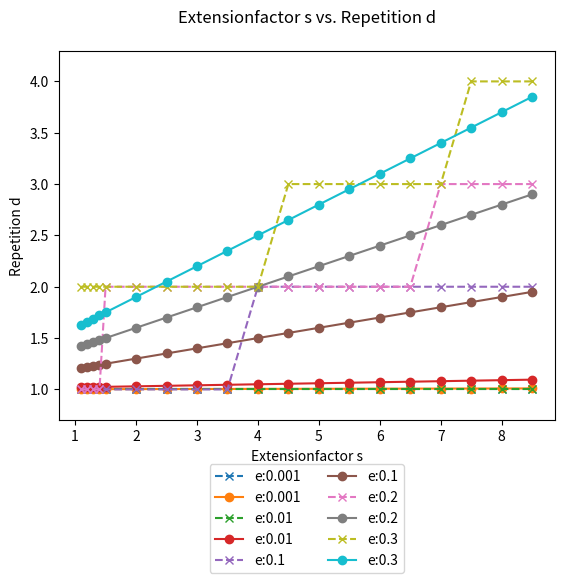

Write the Python code that produced this figure. (Note: this script raises an exception after producing the figure.)
import math
from math import log
import matplotlib.pyplot as plt

t = [5, 50, 500, 5000]
size=[10000, 100000, 1000000]
epsilon= [0.001, 0.01, 0.1, 0.2, 0.3]  
#expansion factor
s=[1.1 , 1.2, 1.3, 1.4, 1.5, 2, 2.5, 3, 3.5 , 4, 4.5, 5, 5.5, 6, 6.5, 7, 7.5, 8, 8.5]

def plot_this(p, x_value_exact, y_values_exact, name_xaxis, name_yaxis, title_addition, lable_addition, lable, set_ticks ):

  p.plot(x_value_exact, y_values_exact, lable, label= lable_addition)
  if(p==plt):
  	p.xlabel(name_xaxis)
  p.ylabel(name_yaxis)

  p.margins(0.05, 0.1)
  p.title(name_xaxis+" vs. "+name_yaxis + "\n"+title_addition)


def main():

  d_exact=list()
  d_round=list()
  d_vals=list()

  # Extensionfactor s on Repetition d
  print("Extensionfactor s on Repetition d")
  plt.figure()
  for e in epsilon:
    d_exact_e=list()
    d_round_e=list()
    d_vals_e=list()
    for ss in s:
      val=(1+ss)*e+1;
      val2=round(val)
      vals=[val, val2, ss, e]
      d_vals_e.append(vals)
      d_exact_e.append(val)
      d_round_e.append(val2)
    print("Extensionfactor s  Repetition d  e:"+str(e))
    plot_this(plt, s, d_round_e, "Extensionfactor s", "Repetition d" , "", "e:"+str(e), 'x--',1)
    plot_this(plt, s, d_exact_e, "Extensionfactor s", "Repetition d" , "", "e:"+str(e), 'o-',0)

    d_exact.append(d_exact_e) 
    d_round.append(d_round_e) 
    d_vals.append(d_vals_e)

  
  filename="d/Graphanalysis-all"
  art = []
  lgd = plt.legend(loc=9, bbox_to_anchor=(0.5, -0.1), ncol=2)
  art.append(lgd)
  plt.savefig(filename+".png", additional_artists=art, bbox_inches="tight")
  plt.close()


  #No. Points t on No. Batches m
  print("No. Points t on No. Batches m")
  m_exact=list()
  m_round=list()
  plt.figure()
  for e in epsilon:
    m_exact_e=list()
    m_round_e=list()
    for tt in t:
      val= pow(tt, 1+e)
      m_exact_e.append(val)
      val2=round(val)
      m_round_e.append(val2)

    plot_this(plt, t, m_round_e, "No. Points t", "No. Batches m (rounded)" , "e:"+str(e), "e:"+str(e), 'o-' ,1)
    m_exact.append(m_exact_e)
    m_round.append(m_round_e)

  filename="m/Graphanalysis-all"
  art = []
  lgd = plt.legend(loc=9, bbox_to_anchor=(0.5, -0.1), ncol=2)
  art.append(lgd)
  plt.savefig(filename+".png", additional_artists=art, bbox_inches="tight")
  plt.close()

  #Repetition d on Probability of failure p
  print("Repetition d on Probability of failure p")
  p=list()
  p_real=list()
  plt_ticks=list()
  for tt in t:
    p_t=list()
    p_real_t=list() 
    rep=0

    plt.figure()
    for se in d_exact:
      p_t_e=list()
      p_real_t_e=list()
      for d in se:
        #val=1-pow(tt,-2*(d- 1));
        #val2=1- pow(tt,-2*(round(d)-1));
        val=1/pow(tt,d)
        val2=1/pow(tt, round(d))
        p_t_e.append(val)
        p_real_t_e.append(val2)
      p_t.append(p_t_e)
      p_real_t.append(p_real_t_e)
      #plt_ticks= plt_ticks  + p_real_t_e
      
      plot_this(plt, se, p_real_t_e, "Repetition d", "Probability of failure p" , "t: "+str(tt), "e:"+str(epsilon[rep]), 'x--', 1)
      plot_this(plt, se, p_t_e, "Repetition d", "Probability of failure p" , "t: "+str(tt), "e:"+str(epsilon[rep]), 'o-', 0)

      rep=rep+1
    #plt.yticks(plt_ticks)
    filename="p/Graphanalysis-x:d-y:p-t:"+str(tt)
    art = []
    lgd = plt.legend(loc=9, bbox_to_anchor=(0.5, -0.1), ncol=2)
    art.append(lgd)

    plt.savefig(filename+".png", additional_artists=art, bbox_inches="tight")
    plt.close()

    p_real.append(p_real_t)
    p.append(p_t)
    


main()